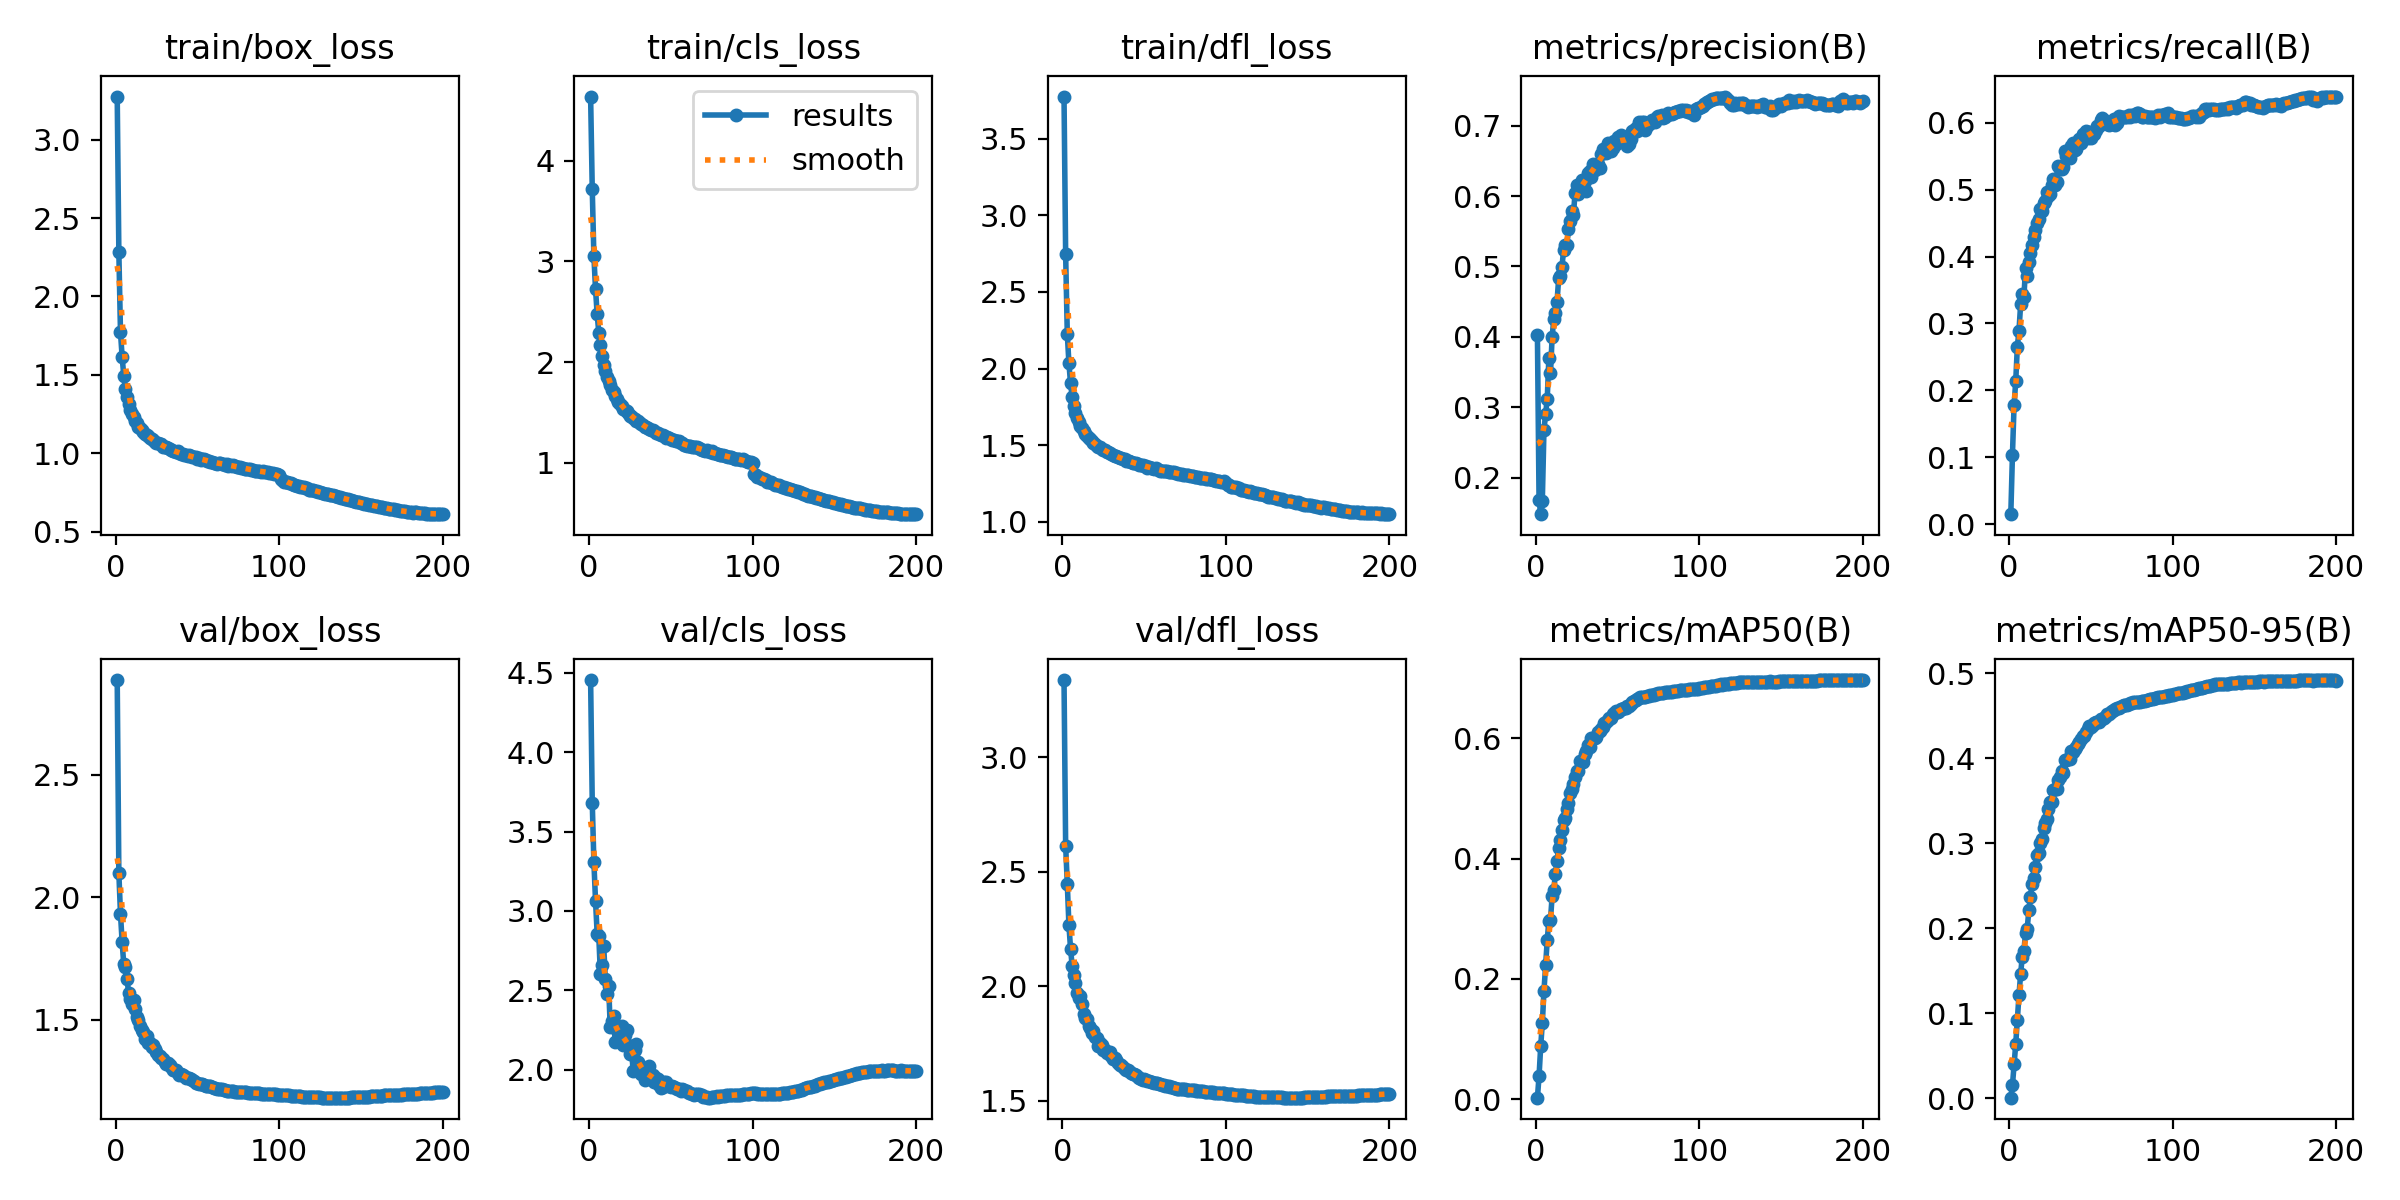

The table this chart was drawn from, first rows:
epoch, time, train/box_loss, train/cls_loss, train/dfl_loss, metrics/precision(B), metrics/recall(B), metrics/mAP50(B), metrics/mAP50-95(B), val/box_loss, val/cls_loss, val/dfl_loss, lr/pg0, lr/pg1, lr/pg2
1, 88.16, 3.276, 4.636, 3.775, 0.4031, 0.01516, 0.00256, 0.00077, 2.887, 4.455, 3.338, 0.003326, 0.003326, 0.07007
2, 155.6, 2.284, 3.717, 2.744, 0.169, 0.1041, 0.03827, 0.0154, 2.099, 3.683, 2.614, 0.006659, 0.006659, 0.04006
3, 202.9, 1.771, 3.053, 2.226, 0.1486, 0.1782, 0.08771, 0.04002, 1.932, 3.308, 2.449, 0.00999, 0.00999, 0.01006
4, 249.8, 1.616, 2.724, 2.034, 0.1676, 0.2137, 0.1263, 0.06383, 1.818, 3.065, 2.268, 0.009994, 0.009994, 0.009994
5, 295.4, 1.495, 2.477, 1.903, 0.2679, 0.2655, 0.1798, 0.0924, 1.726, 2.858, 2.164, 0.00999, 0.00999, 0.00999
6, 342, 1.407, 2.291, 1.813, 0.2908, 0.2895, 0.2232, 0.1216, 1.716, 2.84, 2.089, 0.009985, 0.009985, 0.009985
7, 388.2, 1.359, 2.166, 1.756, 0.3117, 0.3286, 0.2643, 0.1463, 1.666, 2.601, 2.05, 0.009978, 0.009978, 0.009978
8, 434.6, 1.314, 2.056, 1.713, 0.37, 0.3441, 0.2966, 0.1668, 1.608, 2.656, 2.016, 0.00997, 0.00997, 0.00997
9, 482.2, 1.277, 1.971, 1.677, 0.3491, 0.3393, 0.2986, 0.1738, 1.583, 2.781, 1.972, 0.009961, 0.009961, 0.009961
10, 528.9, 1.25, 1.91, 1.649, 0.4, 0.3834, 0.3377, 0.1941, 1.564, 2.57, 1.949, 0.009951, 0.009951, 0.009951
11, 576.4, 1.229, 1.849, 1.626, 0.4252, 0.3715, 0.3477, 0.199, 1.581, 2.479, 1.958, 0.009939, 0.009939, 0.009939
12, 623.1, 1.209, 1.814, 1.609, 0.4346, 0.3915, 0.3749, 0.221, 1.545, 2.529, 1.923, 0.009926, 0.009926, 0.009926
13, 668.9, 1.19, 1.771, 1.593, 0.4501, 0.4058, 0.3965, 0.237, 1.511, 2.27, 1.878, 0.009912, 0.009912, 0.009912
14, 715.9, 1.169, 1.724, 1.573, 0.4832, 0.4166, 0.418, 0.2527, 1.499, 2.304, 1.863, 0.009897, 0.009897, 0.009897
15, 760.2, 1.16, 1.701, 1.56, 0.4859, 0.4289, 0.4305, 0.2591, 1.476, 2.341, 1.857, 0.009881, 0.009881, 0.009881
16, 807.1, 1.145, 1.66, 1.547, 0.4987, 0.4396, 0.4469, 0.2725, 1.46, 2.177, 1.826, 0.009863, 0.009863, 0.009863
17, 853.6, 1.137, 1.633, 1.538, 0.5236, 0.4505, 0.4642, 0.2866, 1.449, 2.252, 1.819, 0.009844, 0.009844, 0.009844
18, 900.3, 1.124, 1.608, 1.528, 0.5299, 0.4565, 0.467, 0.2881, 1.423, 2.192, 1.794, 0.009825, 0.009825, 0.009825
19, 945.7, 1.116, 1.584, 1.513, 0.5304, 0.4708, 0.4823, 0.3003, 1.434, 2.229, 1.807, 0.009803, 0.009803, 0.009803
20, 991.6, 1.108, 1.564, 1.506, 0.5531, 0.4678, 0.4923, 0.3052, 1.407, 2.277, 1.777, 0.009781, 0.009781, 0.009781
21, 1039, 1.098, 1.537, 1.496, 0.5644, 0.4797, 0.5093, 0.3184, 1.405, 2.154, 1.773, 0.009758, 0.009758, 0.009758
22, 1085, 1.088, 1.522, 1.49, 0.5793, 0.4836, 0.5154, 0.3241, 1.389, 2.217, 1.741, 0.009733, 0.009733, 0.009733
23, 1130, 1.085, 1.517, 1.485, 0.5727, 0.4958, 0.524, 0.3284, 1.396, 2.248, 1.755, 0.009707, 0.009707, 0.009707
24, 1176, 1.074, 1.496, 1.475, 0.6039, 0.4898, 0.5365, 0.3407, 1.379, 2.153, 1.746, 0.00968, 0.00968, 0.00968
25, 1223, 1.068, 1.468, 1.467, 0.6152, 0.4931, 0.5451, 0.3481, 1.369, 2.096, 1.724, 0.009652, 0.009652, 0.009652
26, 1269, 1.068, 1.466, 1.468, 0.6024, 0.5062, 0.5461, 0.3489, 1.355, 2.124, 1.721, 0.009623, 0.009623, 0.009623
27, 1317, 1.058, 1.447, 1.456, 0.6102, 0.5162, 0.5617, 0.3632, 1.352, 1.994, 1.711, 0.009593, 0.009593, 0.009593
28, 1363, 1.057, 1.438, 1.456, 0.6226, 0.5063, 0.5629, 0.364, 1.345, 2.125, 1.712, 0.009561, 0.009561, 0.009561
29, 1410, 1.043, 1.418, 1.445, 0.6217, 0.5113, 0.5613, 0.3634, 1.341, 2.163, 1.712, 0.009529, 0.009529, 0.009529
30, 1457, 1.038, 1.415, 1.44, 0.6213, 0.5351, 0.574, 0.375, 1.329, 2.049, 1.696, 0.009495, 0.009495, 0.009495
31, 1504, 1.037, 1.394, 1.435, 0.607, 0.5314, 0.5791, 0.378, 1.318, 2.017, 1.683, 0.00946, 0.00946, 0.00946
32, 1549, 1.031, 1.382, 1.431, 0.6327, 0.531, 0.5889, 0.3847, 1.323, 1.974, 1.685, 0.009425, 0.009425, 0.009425
33, 1593, 1.024, 1.372, 1.427, 0.6361, 0.5331, 0.5858, 0.3829, 1.315, 2.006, 1.68, 0.009388, 0.009388, 0.009388
34, 1639, 1.02, 1.357, 1.42, 0.6271, 0.5574, 0.6011, 0.3977, 1.307, 1.936, 1.664, 0.00935, 0.00935, 0.00935
35, 1686, 1.014, 1.355, 1.417, 0.6458, 0.5502, 0.6013, 0.3979, 1.297, 1.969, 1.658, 0.009311, 0.009311, 0.009311
36, 1732, 1.017, 1.342, 1.416, 0.6362, 0.5541, 0.6007, 0.3988, 1.295, 1.958, 1.658, 0.009271, 0.009271, 0.009271
37, 1779, 1.008, 1.332, 1.407, 0.6437, 0.5477, 0.6025, 0.3998, 1.294, 2.022, 1.65, 0.009229, 0.009229, 0.009229
38, 1826, 1.013, 1.329, 1.411, 0.646, 0.5653, 0.6107, 0.4086, 1.284, 1.943, 1.64, 0.009187, 0.009187, 0.009187
39, 1872, 0.9989, 1.321, 1.397, 0.6403, 0.5692, 0.612, 0.4078, 1.276, 1.963, 1.633, 0.009144, 0.009144, 0.009144
40, 1918, 0.9977, 1.313, 1.399, 0.6593, 0.5595, 0.6153, 0.4106, 1.279, 1.923, 1.636, 0.0091, 0.0091, 0.0091
41, 1964, 0.9942, 1.3, 1.395, 0.6665, 0.5602, 0.6181, 0.413, 1.274, 1.949, 1.629, 0.009055, 0.009055, 0.009055
42, 2010, 0.9914, 1.293, 1.389, 0.6658, 0.5709, 0.6251, 0.4175, 1.27, 1.938, 1.622, 0.009008, 0.009008, 0.009008
43, 2054, 0.9888, 1.285, 1.385, 0.6611, 0.5751, 0.6269, 0.4194, 1.264, 1.901, 1.616, 0.008961, 0.008961, 0.008961
44, 2099, 0.9836, 1.272, 1.381, 0.6747, 0.5696, 0.6304, 0.4224, 1.264, 1.886, 1.617, 0.008913, 0.008913, 0.008913
45, 2144, 0.9856, 1.276, 1.384, 0.666, 0.5824, 0.6338, 0.4265, 1.262, 1.888, 1.611, 0.008864, 0.008864, 0.008864
46, 2189, 0.9808, 1.265, 1.378, 0.6636, 0.5798, 0.6346, 0.4267, 1.257, 1.922, 1.602, 0.008814, 0.008814, 0.008814
47, 2234, 0.977, 1.248, 1.373, 0.6685, 0.5869, 0.6405, 0.4314, 1.254, 1.919, 1.601, 0.008763, 0.008763, 0.008763
48, 2279, 0.9747, 1.251, 1.368, 0.6774, 0.5765, 0.6421, 0.4342, 1.248, 1.906, 1.597, 0.008711, 0.008711, 0.008711
49, 2324, 0.9748, 1.244, 1.37, 0.6741, 0.5852, 0.6449, 0.4377, 1.241, 1.897, 1.592, 0.008658, 0.008658, 0.008658
50, 2369, 0.9651, 1.232, 1.362, 0.6843, 0.5776, 0.6445, 0.4369, 1.242, 1.891, 1.594, 0.008605, 0.008605, 0.008605
51, 2417, 0.9676, 1.228, 1.364, 0.6801, 0.5822, 0.6463, 0.4395, 1.238, 1.897, 1.591, 0.00855, 0.00855, 0.00855
52, 2462, 0.9567, 1.222, 1.354, 0.6872, 0.5827, 0.6484, 0.4418, 1.236, 1.891, 1.588, 0.008495, 0.008495, 0.008495
53, 2507, 0.961, 1.218, 1.356, 0.6782, 0.5892, 0.6492, 0.4427, 1.236, 1.882, 1.586, 0.008439, 0.008439, 0.008439
54, 2551, 0.9618, 1.212, 1.353, 0.6765, 0.5944, 0.6498, 0.4432, 1.233, 1.88, 1.583, 0.008381, 0.008381, 0.008381
55, 2595, 0.957, 1.213, 1.351, 0.679, 0.5956, 0.6512, 0.4431, 1.231, 1.878, 1.581, 0.008323, 0.008323, 0.008323
56, 2640, 0.9498, 1.199, 1.347, 0.6712, 0.6044, 0.6541, 0.4459, 1.23, 1.866, 1.578, 0.008265, 0.008265, 0.008265
57, 2684, 0.9497, 1.199, 1.348, 0.6733, 0.6063, 0.6545, 0.4461, 1.23, 1.878, 1.579, 0.008205, 0.008205, 0.008205
58, 2729, 0.946, 1.177, 1.342, 0.6809, 0.6039, 0.6564, 0.4472, 1.229, 1.869, 1.579, 0.008145, 0.008145, 0.008145
59, 2774, 0.9447, 1.175, 1.339, 0.6917, 0.5997, 0.66, 0.4501, 1.225, 1.867, 1.575, 0.008084, 0.008084, 0.008084
60, 2819, 0.9397, 1.17, 1.332, 0.6939, 0.5977, 0.6615, 0.4516, 1.223, 1.864, 1.574, 0.008022, 0.008022, 0.008022
... 140 more rows
